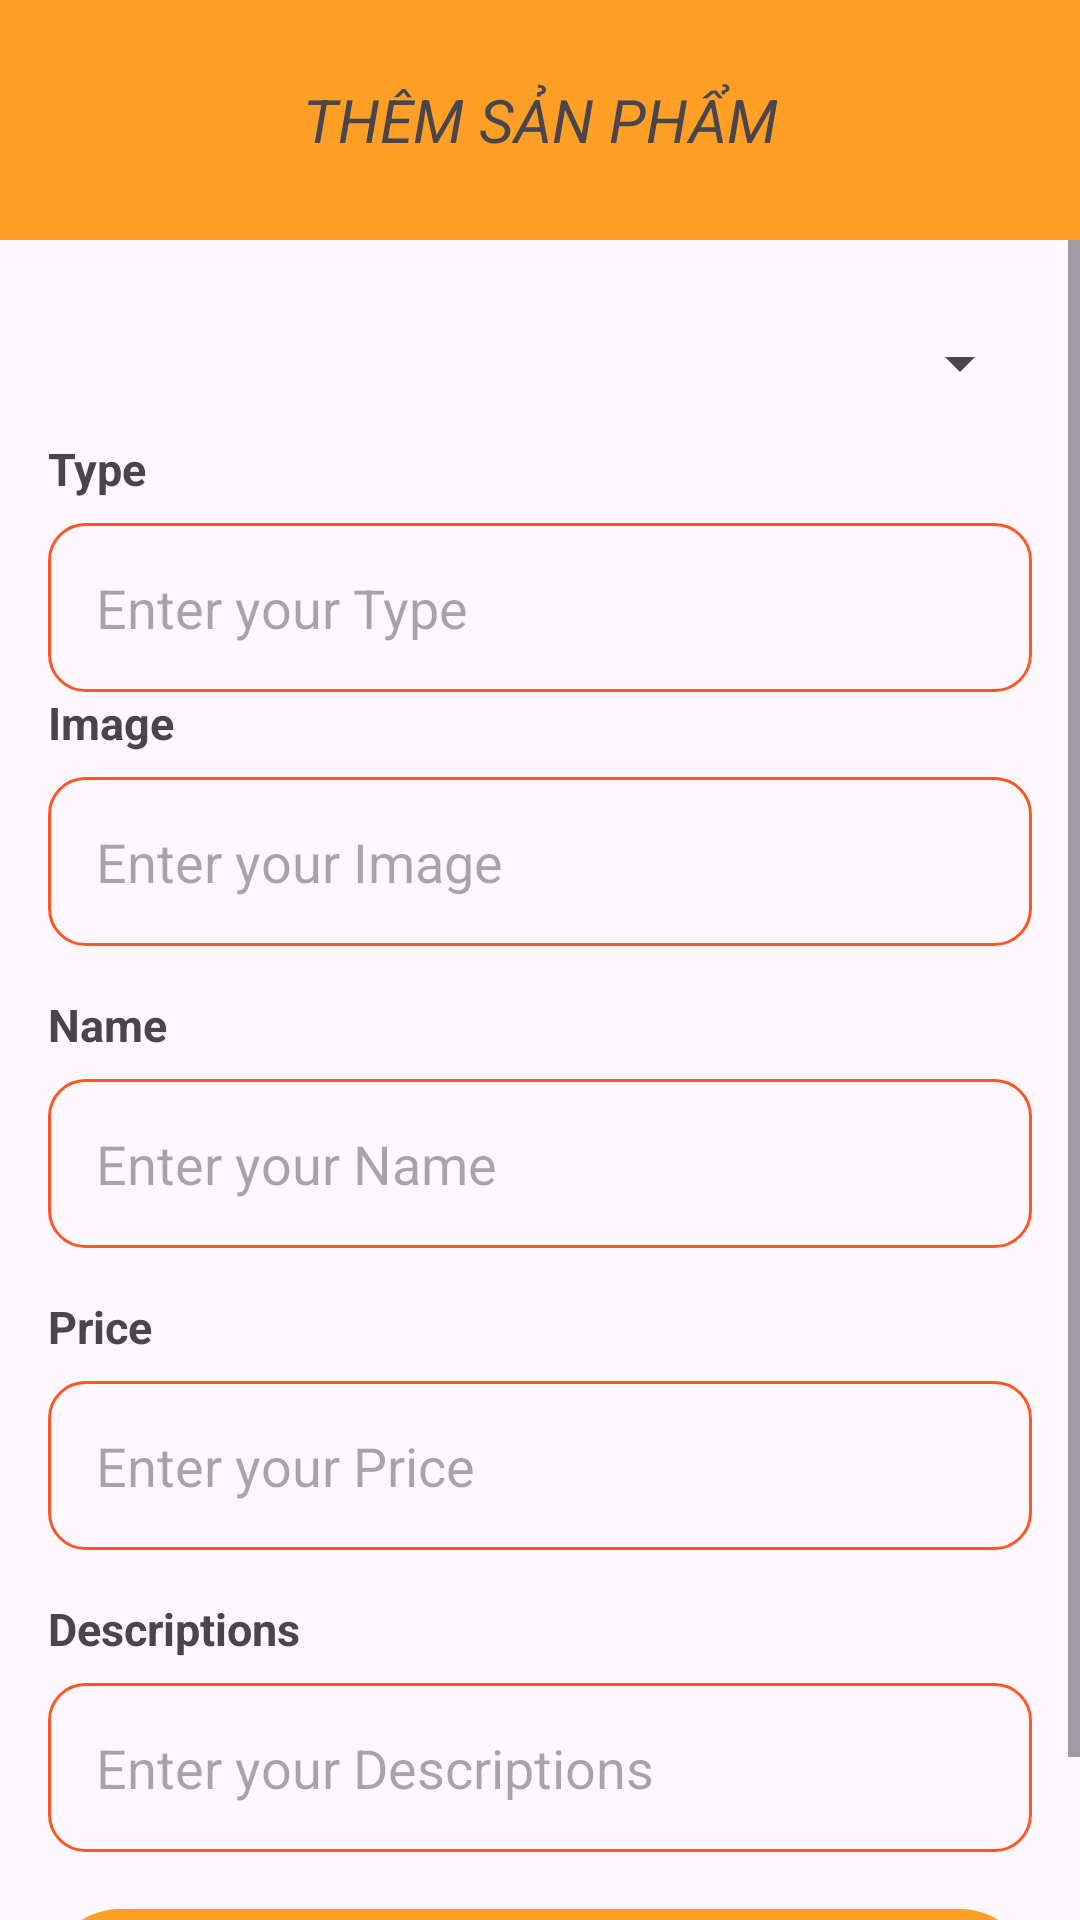

Here is an Android app screen rendered from its layout file. Give the layout XML and the strings, colors and styles it references.
<!-- AndroidManifest.xml: application theme Theme.ASM1_Android -->
<!-- res/layout/add_product.xml -->
<?xml version="1.0" encoding="utf-8"?>
<LinearLayout xmlns:android="http://schemas.android.com/apk/res/android"
    android:layout_width="match_parent"
    android:orientation="vertical"
    android:layout_height="match_parent">

    <LinearLayout
        android:background="#FF9F25"
        android:orientation="horizontal"
        android:layout_width="match_parent"
        android:layout_height="80dp">

        <TextView
            android:layout_weight="1"
            android:text="THÊM SẢN PHẨM"
            android:gravity="center"
            android:layout_gravity="center"
            android:textStyle="italic"
            android:textSize="20dp"
            android:layout_width="wrap_content"
            android:layout_height="wrap_content"/>

    </LinearLayout>

  <ScrollView
      android:layout_width="match_parent"
      android:layout_height="match_parent">

      <LinearLayout
          android:layout_marginTop="16dp"
          android:layout_marginHorizontal="16dp"
          android:orientation="vertical"
          android:layout_width="match_parent"
          android:layout_height="match_parent">
          <Spinner
              android:id="@+id/spn"
              android:layout_width="match_parent"
              android:layout_height="50dp" />
          <TextView
              android:layout_width="match_parent"
              android:layout_height="wrap_content"
              android:text="Type"
              android:textSize="15dp"
              android:textStyle="bold" />
          <EditText
              android:id="@+id/addType"
              android:layout_marginTop="8dp"
              android:hint="Enter your Type"
              android:padding="16dp"
              android:background="@drawable/custom_edt"
              android:layout_width="match_parent"
              android:layout_height="wrap_content" />

          <TextView
              android:layout_width="match_parent"
              android:layout_height="wrap_content"
              android:text="Image"
              android:textSize="15dp"
              android:textStyle="bold" />
          <EditText
              android:id="@+id/addImg"

              android:layout_marginTop="8dp"
              android:hint="Enter your Image"
              android:padding="16dp"
              android:background="@drawable/custom_edt"
              android:layout_width="match_parent"
              android:layout_height="wrap_content" />
          <TextView
              android:layout_marginTop="16dp"
              android:layout_width="match_parent"
              android:layout_height="wrap_content"
              android:text="Name"
              android:textSize="15dp"
              android:textStyle="bold" />
          <EditText
              android:id="@+id/addname"
              android:layout_marginTop="8dp"
              android:hint="Enter your Name"
              android:padding="16dp"
              android:background="@drawable/custom_edt"
              android:layout_width="match_parent"
              android:layout_height="wrap_content" />
          <TextView
              android:layout_marginTop="16dp"
              android:inputType="textEmailAddress"
              android:layout_width="match_parent"
              android:layout_height="wrap_content"
              android:text="Price"
              android:textSize="15dp"
              android:textStyle="bold" />
          <EditText
              android:id="@+id/addprice"

              android:layout_marginTop="8dp"
              android:hint="Enter your Price"
              android:inputType="number"
              android:padding="16dp"
              android:background="@drawable/custom_edt"
              android:layout_width="match_parent"
              android:layout_height="wrap_content" />
          <TextView
              android:layout_marginTop="16dp"
              android:layout_width="match_parent"
              android:layout_height="wrap_content"
              android:text="Descriptions"
              android:textSize="15dp"
              android:textStyle="bold" />
          <EditText
              android:id="@+id/addess"

              android:layout_marginTop="8dp"
              android:hint="Enter your Descriptions"
              android:padding="16dp"
              android:background="@drawable/custom_edt"
              android:layout_width="match_parent"
              android:layout_height="wrap_content" />
          <TextView
              android:layout_weight="1"
              android:layout_width="wrap_content"
              android:layout_height="wrap_content"/>



          <androidx.appcompat.widget.AppCompatButton
              android:layout_marginBottom="16dp"
              android:id="@+id/confirm_button"
              android:layout_width="match_parent"
              android:layout_height="wrap_content"
              android:text="Thêm"
              android:textSize="15dp"
              android:background="@drawable/custom_btn"
              android:textColor="@color/white" />

      </LinearLayout>
  </ScrollView>









</LinearLayout>
<!-- resources referenced by this layout -->
<resources>
  <!-- drawable custom_btn (drawable) -->
  <?xml version="1.0" encoding="utf-8"?>
  <shape xmlns:android="http://schemas.android.com/apk/res/android">
  
      <solid android:color="#FF9F25"/>
      <corners android:radius="25dp"/>
  </shape>
  <!-- drawable custom_edt (drawable) -->
  <?xml version="1.0" encoding="utf-8"?>
  <shape xmlns:android="http://schemas.android.com/apk/res/android">
  
      <stroke  android:color="#FF5722" android:width="1dp" />
      <corners  android:radius="12dp"/>
  </shape>
  <style name="Theme.ASM1_Android" parent="Base.Theme.ASM1_Android" />
  <style name="Base.Theme.ASM1_Android" parent="Theme.Material3.DayNight.NoActionBar">
          <item name="windowActionBar">false</item>
          
          
      </style>
  <!-- not gathered from this repository: default colours our renderer supplied (Android Studio template values) -->
  <color name="white">#FFFFFFFF</color>
</resources>
